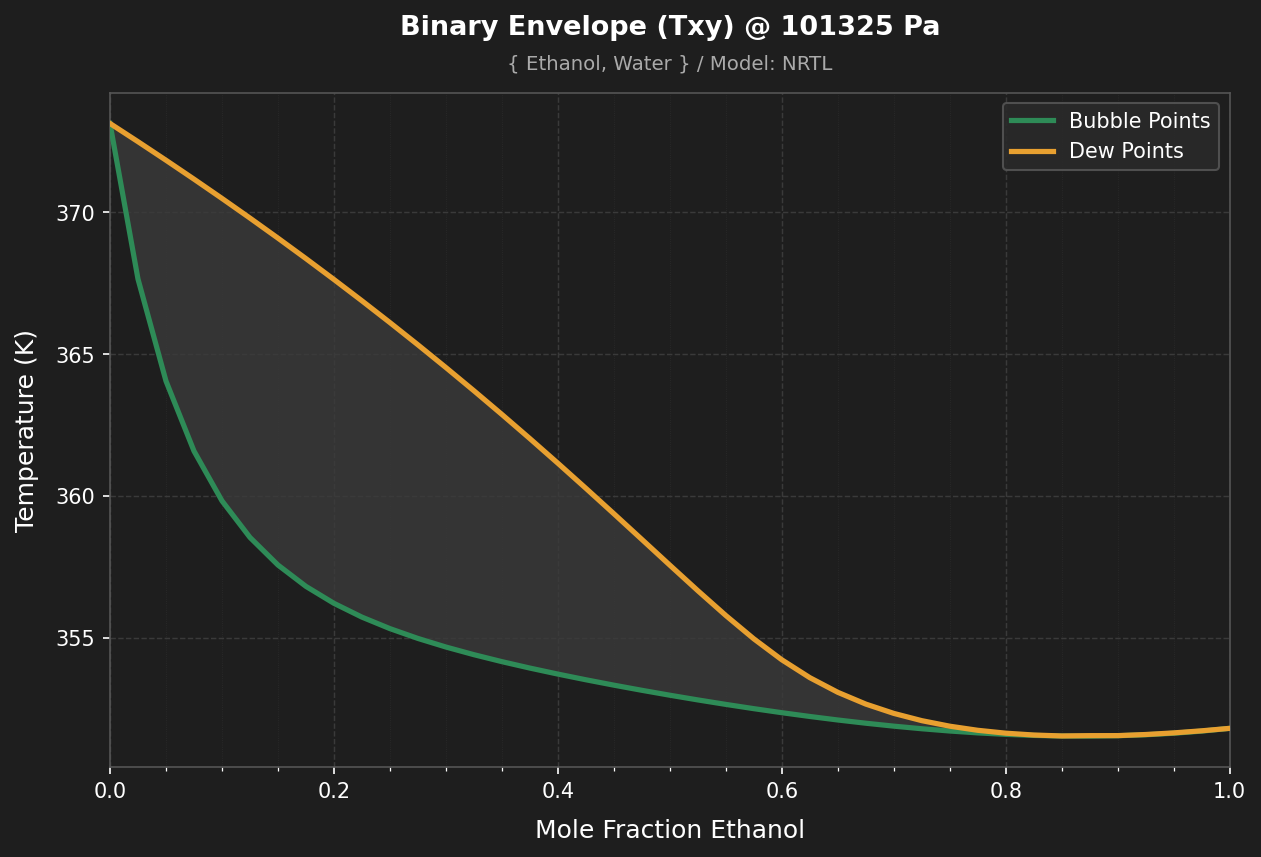

Source data for this figure (header and first rows):
x1, T_bubble_K, T_bubble_C, T_dew_K, T_dew_C
0.0, 373.1, 99.98, 373.1, 99.98
0.025, 367.6, 94.5, 372.5, 99.34
0.05, 364.1, 90.9, 371.8, 98.69
0.075, 361.6, 88.43, 371.2, 98.02
0.1, 359.8, 86.68, 370.5, 97.34
0.125, 358.5, 85.39, 369.8, 96.65
0.15, 357.6, 84.41, 369.1, 95.94
0.175, 356.8, 83.66, 368.4, 95.22
0.2, 356.2, 83.06, 367.6, 94.48
0.225, 355.7, 82.58, 366.9, 93.73
0.25, 355.3, 82.17, 366.1, 92.96
0.275, 355, 81.83, 365.3, 92.18
0.3, 354.7, 81.52, 364.5, 91.38
0.325, 354.4, 81.25, 363.7, 90.56
0.35, 354.2, 81.01, 362.9, 89.72
0.375, 353.9, 80.78, 362, 88.87
0.4, 353.7, 80.57, 361.2, 88
0.425, 353.5, 80.37, 360.3, 87.12
0.45, 353.3, 80.18, 359.4, 86.22
0.475, 353.1, 80, 358.5, 85.32
0.5, 353, 79.82, 357.6, 84.41
0.525, 352.8, 79.66, 356.7, 83.51
0.55, 352.6, 79.5, 355.8, 82.63
0.575, 352.5, 79.35, 355, 81.81
0.6, 352.4, 79.21, 354.2, 81.07
0.625, 352.2, 79.07, 353.6, 80.44
0.65, 352.1, 78.95, 353.1, 79.93
0.675, 352, 78.84, 352.7, 79.51
0.7, 351.9, 78.73, 352.3, 79.18
0.725, 351.8, 78.64, 352.1, 78.93
0.75, 351.7, 78.56, 351.9, 78.73
0.775, 351.6, 78.5, 351.7, 78.59
0.8, 351.6, 78.44, 351.6, 78.48
0.825, 351.6, 78.41, 351.6, 78.42
0.85, 351.5, 78.38, 351.5, 78.39
0.875, 351.5, 78.38, 351.5, 78.4
0.9, 351.5, 78.4, 351.5, 78.4
0.925, 351.6, 78.43, 351.6, 78.44
0.95, 351.6, 78.48, 351.6, 78.5
0.975, 351.7, 78.56, 351.7, 78.57
1.0, 351.8, 78.66, 351.8, 78.66
